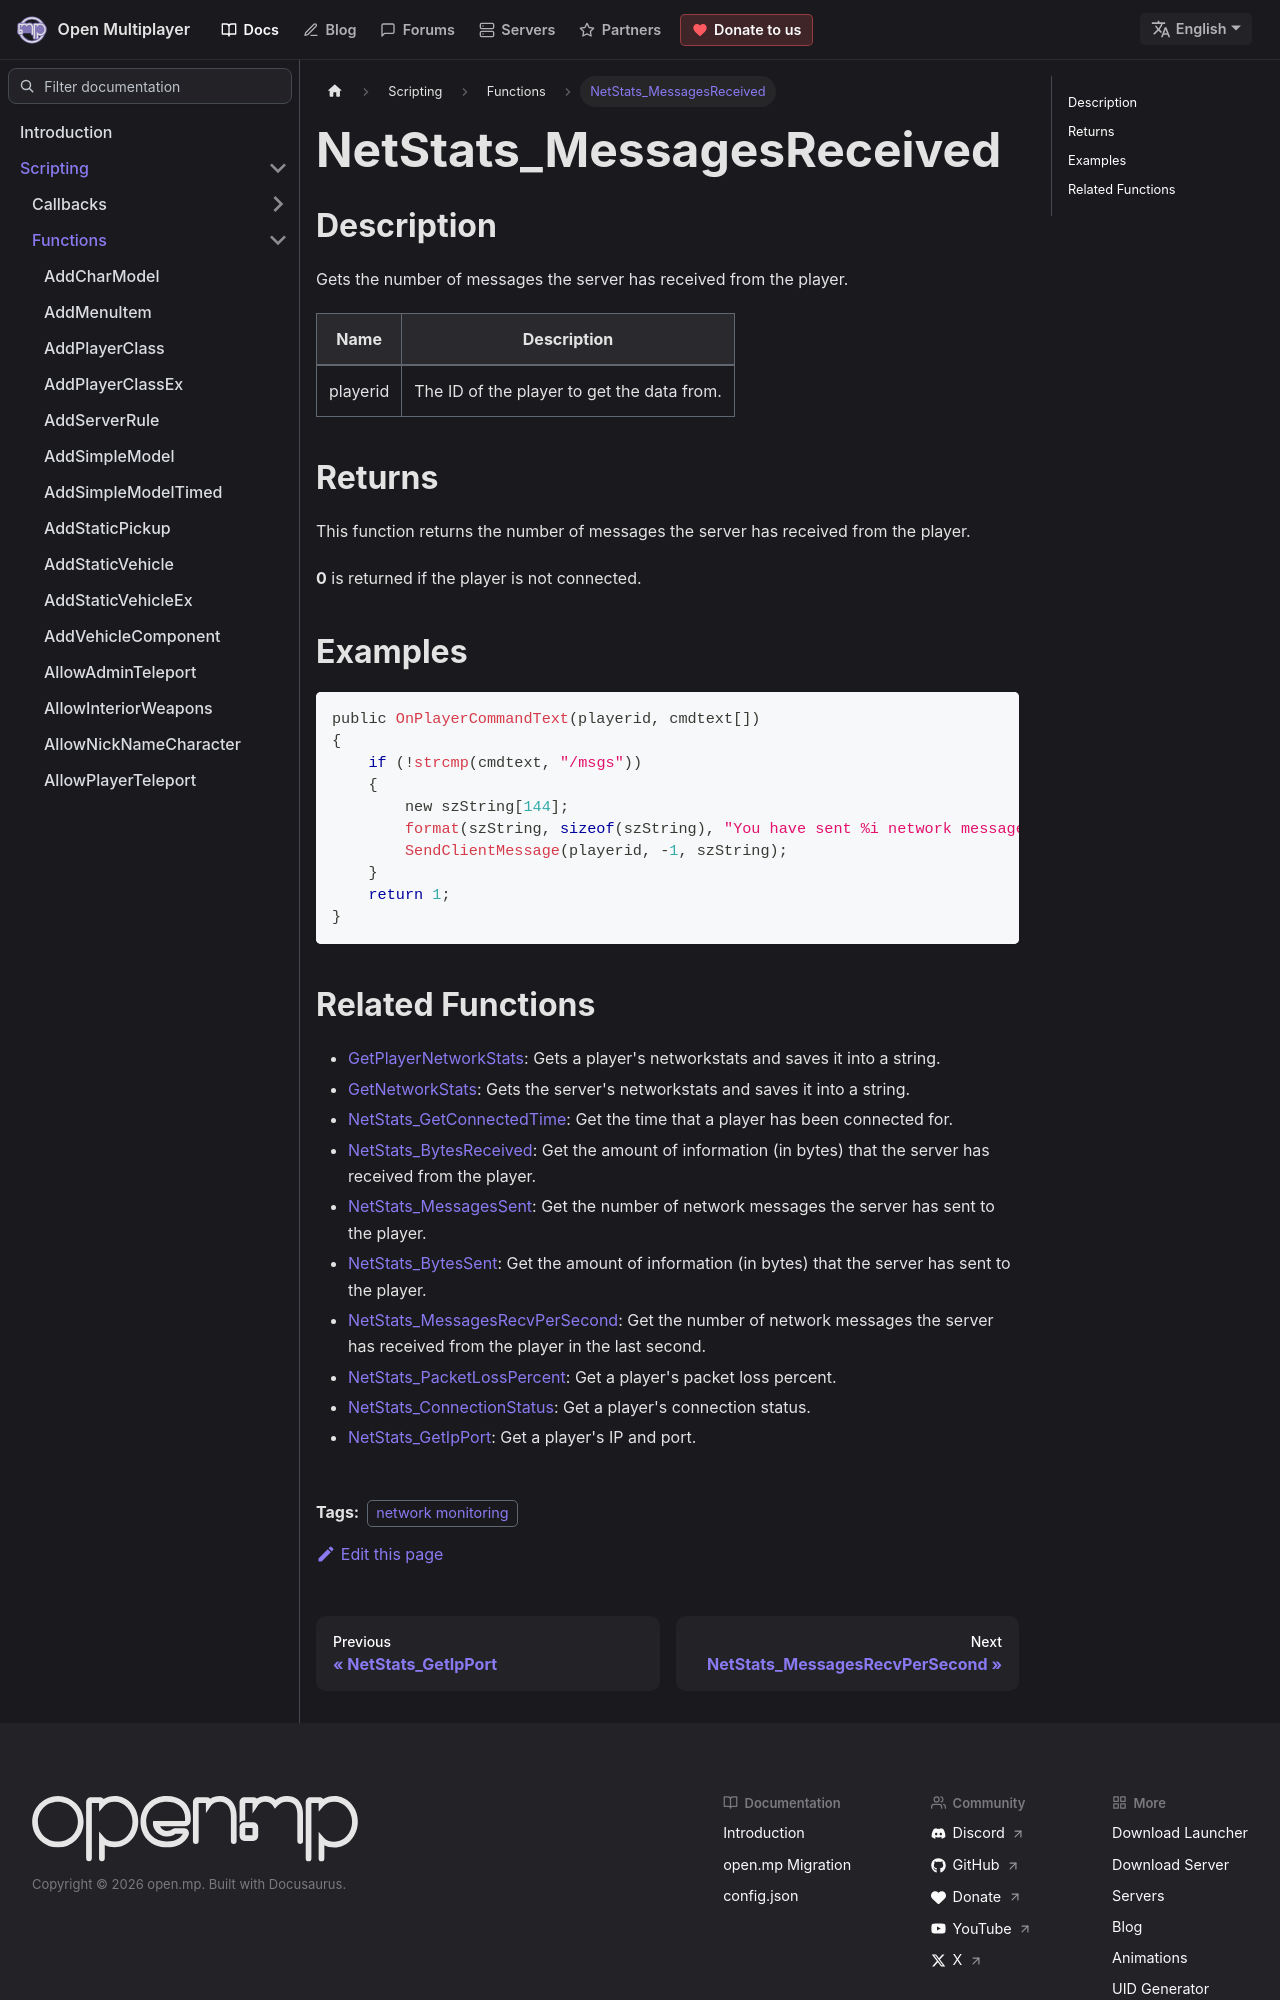

repository: openmultiplayer/web · page: docs/scripting/functions/NetStats_MessagesReceived.html · generator: docusaurus

---
title: NetStats_MessagesReceived
sidebar_label: NetStats_MessagesReceived
description: Gets the number of messages the server has received from the player.
tags: ["network monitoring"]
---

## Description

Gets the number of messages the server has received from the player.

| Name     | Description                                |
| -------- | ------------------------------------------ |
| playerid | The ID of the player to get the data from. |

## Returns

This function returns the number of messages the server has received from the player.

**0** is returned if the player is not connected.

## Examples

```c
public OnPlayerCommandText(playerid, cmdtext[])
{
    if (!strcmp(cmdtext, "/msgs"))
    {
        new szString[144];
        format(szString, sizeof(szString), "You have sent %i network messages.", NetStats_MessagesReceived(playerid));
        SendClientMessage(playerid, -1, szString);
    }
    return 1;
}
```
